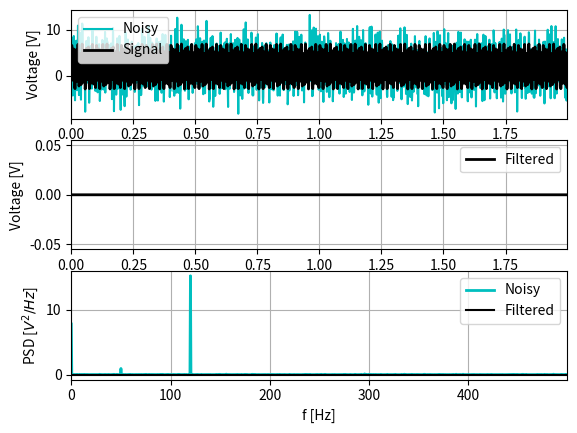

Generate this figure with matplotlib:
import numpy as np 
import matplotlib.pyplot as plt
import scipy

dt=0.001                #period of sampling
f_sampling=1/dt         #sampling frequency
t=np.arange(0,2,dt)

#Create a simple signal with 2 frequencies
f=np.sin(2*np.pi*50*t) + 4*np.sin(2*np.pi*120*t)+2
f_clean=f

#Add some noise
noise=2.5*np.random.randn(len(t))
f=f+noise

plt.close('all')
plt.plot(t, f, color='c', linewidth=1.5, label='Noisy')
plt.plot(t, f_clean, color='k', linewidth=2, label='Signal')
plt.xlim(t[0], t[-1])
plt.xlabel('t [s]')
plt.ylabel('Voltage [V]')
plt.grid()
plt.legend()

#%%
#FFT

n=len(t)
f_hat=np.fft.fft(f,n)                           #Compute the FFT
PSD=2*np.real(f_hat * np.conj(f_hat)) / (f_sampling*n)                  #Power spectrum
freq=(1/(dt*n))*np.arange(n)                    #create x-axis of frequencies
L=np.arange(0, np.floor(n/2), dtype='int')      #Only plot the first half of the values
PSD[0]=PSD[0]/2

# plt.close('all')
fig, axs=plt.subplots(2,1, num=2)

plt.sca(axs[0])
plt.plot(t, f, color='c', linewidth=1.5, label='Noisy')
plt.plot(t, f_clean, color='k', linewidth=2, label='Signal')
plt.xlim(t[0], t[-1])
plt.suptitle('fft into my own version of PSD')
plt.xlabel('t [s]')
plt.ylabel('Voltage [V]')
plt.grid()
plt.legend()


plt.sca(axs[1])
plt.plot(freq[L], PSD[L], color='c', linewidth=1.5, label='Noisy')
# plt.xlim(freq[L[0]], freq[L[-1]])

plt.xlabel('f [Hz]')
plt.ylabel('PSD [$V^2/Hz$]')
plt.grid()
plt.legend()




freq_new, Pxx=scipy.signal.welch(f, f_sampling, window='boxcar',nperseg=n, detrend=False, noverlap=0)


fig, axs=plt.subplots(2,1, num=3)

plt.sca(axs[0])
plt.plot(t, f, color='c', linewidth=1.5, label='Noisy')
plt.plot(t, f_clean, color='k', linewidth=2, label='Signal')
plt.xlim(t[0], t[-1])
plt.suptitle('welch')
plt.xlabel('t [s]')
plt.ylabel('Voltage [V]')
plt.grid()
plt.legend()


plt.sca(axs[1])
plt.plot(freq_new, Pxx, color='c', linewidth=1.5, label='Noisy')
# plt.xlim(freq[L[0]], freq[L[-1]])
plt.xlabel('f [Hz]')
plt.ylabel('PSD [$V^2/Hz$]')
plt.grid()
plt.legend()



#%%
#Use the PSD to filter out the noise 

indices=PSD>100         #find out all the freqs with large power 
PSDclean=PSD*indices    #zero out all the others
f_hat=indices*f_hat     #zero out small fourier coeff in Y
f_filt=np.fft.ifft(f_hat)   #inverse FFt for filtered time signal 




plt.close('all')
fig, axs=plt.subplots(3,1)

plt.sca(axs[0])
plt.plot(t, f, color='c', linewidth=1.5, label='Noisy')
plt.plot(t, f_clean, color='k', linewidth=2, label='Signal')
plt.xlim(t[0], t[-1])
plt.xlabel('t [s]')
plt.ylabel('Voltage [V]')
plt.grid()
plt.legend()


plt.sca(axs[1])
plt.plot(t, f_filt, color='k', linewidth=2, label='Filtered')
plt.xlim(t[0], t[-1])
plt.xlabel('t [s]')
plt.ylabel('Voltage [V]')
plt.grid()
plt.legend()



plt.sca(axs[2])
plt.plot(freq[L], PSD[L], color='c', linewidth=2, label='Noisy')
plt.plot(freq[L], PSDclean[L], color='k', linewidth=1.5, label='Filtered')
plt.xlim(freq[L[0]], freq[L[-1]])
plt.xlabel('f [Hz]')
plt.ylabel('PSD [$V^2/Hz$]')
plt.grid()
plt.legend()





